pico-8 play session: hold ← + tap ❎

[t = 1 s] hold ← ~1s, tap ❎ ~2×
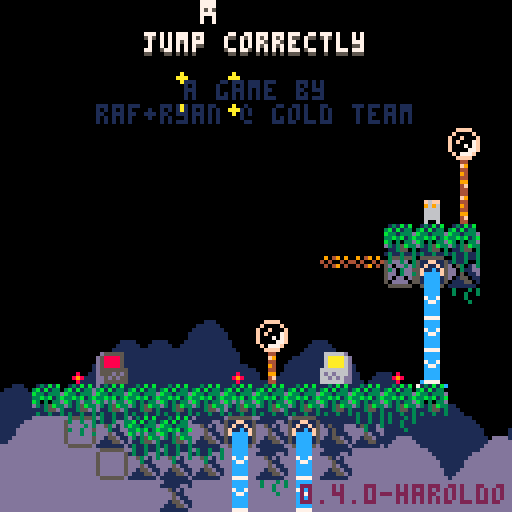
[t = 4 s] hold ← ~4s, tap ❎ ~7×
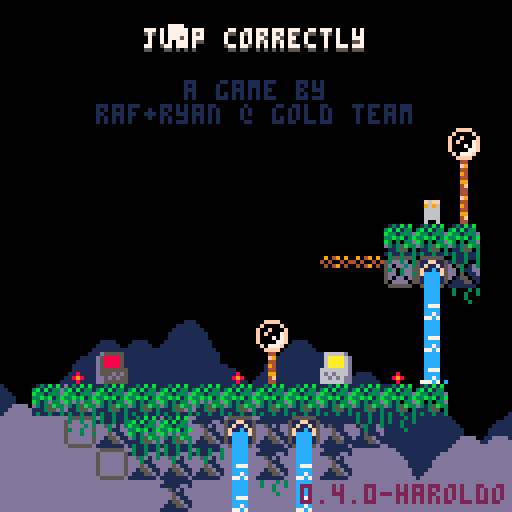
[t = 6 s] hold ← ~6s, tap ❎ ~10×
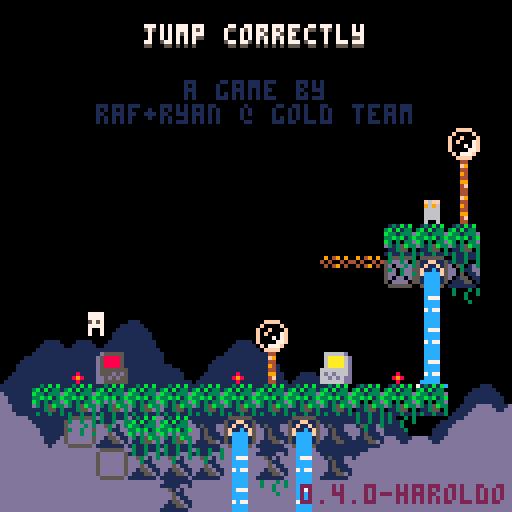
[t = 8 s] hold ← ~8s, tap ❎ ~14×
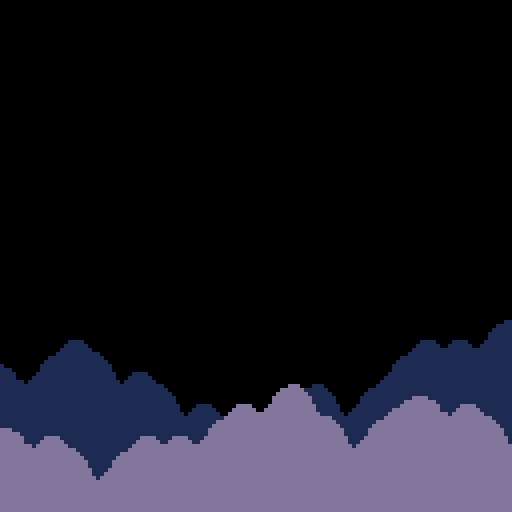

pico-8 cartridge
version 42
__lua__
-- jumper 2
-- 2025-01-17
ver="0.4.0-haroldo"

hide_t=false //remove later
p_win=0 //keep this
last_lvl=5

--constants and globals
p_spd=1
p_accel=0.3		 --fall accel (0.3)
p_f_max=4				 --fall spd max (4)
p_j_max=-2.5	 --jump spd max (-2.5)
p_j_fre=1   	 --num free jumps
p_j_t_max=5 	 --jump frames
p_w_spd=0.3 		--water fill speed

l_toucht=nil

chl=0 --checkpoint lvl
crl=0 --current lvl

-- enemy constants
ice_t_slow=70 --ice spawn time slow
ice_t_fast=30 --ice spawn time fast

cltb=0 --cloud time back
cltf=0 --cloud time front
key_cols={10,11,12,8} --keys

logo_t=0
//auto_save=1
tot_d=0
aut=0

function _init()
	printh("=====start=====")
	cartdata("gt_j2_040_haroldo")

	mplay=false
	pp=obj(-1,-1,3,5)
	chl=dget(0)
	//chl=5
	//auto_save=dget(1)
	tot_d=dget(2)
	p_win=dget(3)
	printh("load save 0 "..chl)
	//printh("load save 1 "..auto_save)
	printh("load save 2 "..tot_d)
	printh("load save 3 "..p_win)

	reset_checkpoint(0)

	--[[
	menuitem(
		1,
		"save game",
		save_game
	)

	menuitem(
		2,
		"auto save "..(auto_save==1 and "is on" or "is off"),
		toggle_auto_save
	)

	menuitem(
		3,
		"clear save data",
		clear_save
	)
	]]--
end

function reset_checkpoint(ll)
	printh("reseting from checkpoint")
	uits,l_uits=-0.1,-1 --ui time slow
	uitf,l_uitf=-0.1,-1 --ui time fast

	tpt=0								--lvl trans time
	pvy=0  			   --vel y
	pdrx=1 			   --dir x
	pdry=0 			   --dir y
	pmt=0  			   --move time
	pjmp=0 			   --current jump
	pjp=true     --jump pressed
	pjmpt=0      --jump time
	ptank=1 		   --num water tanks (this will probably never get higher)
	pwater=0 	   --amt water
	pst=false    --show empty tank icon
	pwt=0					   --water time
	ptw=false    --touching water
	pdig=false   --is digging
	pdt=0				 	  --digging time
	pseed=0				  --seeds
	psht=false   --shooting
	ptswch=false --touching switch player
	etswch=false --touching switch any ememy
	pto=false 	 	--near old man :(
	pio=false    --interact old man
	og_text=":)" --old guy text
	ptn=false				--touching ng cpu
	pin=false				--interact ng cpu
	ptd=0    				--touching door (0 no, 1 yes, 2 yes+interact)
	pbnk=false   --did bonk
	prst=0							--restart time

	ogidx=0
	ogt=0

	dth_t=-1					--death time
	dth_e=nil				--death object

	if ll then
		crl=ll
	else
		crl=chl
	end

	if(crl!=0)save_game()

	if crl==0 then
		mplay=false
		music(63)// test no music
	elseif not mplay then
		mplay=true
		music(0)// test start music
	end


	init_lvl()
end

function _draw()
	cls()
	camera(cmx,cmy)

	draw_clouds()

	if logo_t<50 then
		draw_logo()
		return
	end

	if tpt>0 and tpt<40 then
		local t,c="computer "..crl,5
		if crl==0 then
			t="correct!"
			c=cltb%8+8
		end

		print(
			t,
			cmx+cen_txt(t),
			cmy+62,
			c)

		if flr(uits%2)==0 then
			spr(22,cmx,cmy+120)
		end
		return
	end

	if dth_t!=-1 then
		if dth_e and dth_e.draw then
			dth_e.draw(dth_e)
		end
		for e in all(effs)do
			e.draw(e)
		end
		return
	end

	draw_bk()

	for e in all(enemies)do
		if(e.draw)e.draw(e)
	end

	map(0,0)

	if not tp_out then
		draw_player()
	end
	//printh(cmi.." "..cmj.." "..cmx.." "..cmy)

	draw_fg()

	for b in all(bullets)do
		b.draw(b)
	end


	for e in all(effs)do
		e.draw(e)
	end

	draw_hud()
	if aut>0 then
		for i=0,flr((30-aut)/10)do
			pset(cmx+2+i*2,cmy+126,7)
		end
	end

	if pio then
		draw_old_guy_prompt()
	end
end

function _update()
	l_uits,uits=uits,(uits+0.1)%30
	l_uitf,uitf=uitf,(uitf+0.2)%30
	cltb=(cltb+0.7)%136
	cltf=(cltf+1)%136

	if aut>0 then
		aut-=1
	end

	if scr_wrap and
				flr(uits%3)==0 and
				flr(l_uits%3)!=0 then
		for i=0,16 do
			add_wrap(cmx,cmy+i*8,1)
			add_wrap(cmx+127,cmy+i*8,-1)
		end
	end

	if logo_t<50 then
		logo_t+=1
		if(btnp(❎))logo_t+=25
		return
	end

	update_clds()

	for e in all(effs)do
		e.update(e)
	end

	if dth_t>=0 then
		dth_t-=1
		//if dth_e and dth_e.update then
			//dth_e.update(dth_e)
		//end
		if(dth_t==0)reset_checkpoint(crl)
		return
	end

	if pio then
		update_old_guy_prompt()
		return
	end

	for e in all(enemies)do
		e.tswch=false
		if(e.update)e.update(e)
	end

	update_lvl()
	update_bullets()

	if tp_out then
		update_tp_out()
	else
		update_player()
	end
end

function comb(a,b)
	for k,v in pairs(b)do
		a[k]=v
	end
end

function obj(x,y,w,h,ext)
	o={x=x,y=y,w=w,h=h}
	comb(o,ext)
	return o
end

function eff(x,y,d,u,ext)
	o={x=x,y=y,draw=d,update=u}
	comb(o,ext)
	return o
end

function rand(bot,top)
	return flr(rnd((top+1)-bot))+bot
end

function draw_bb(o)
	rect(
		o.x-o.w/2,
		o.y-o.h/2,
		o.x+o.w/2,
		o.y+o.h/2,
		8)
end

function col_bb(a,b)
	if b.w==0 or b.h==0 then
		return false
	end
	local ax=a.x-a.w/2
	local ay=a.y-a.h/2
	local bx=b.x-b.w/2
	local by=b.y-b.h/2

	return ax<=bx+b.w and
		ax+a.w>=bx and ay<=by+b.h and
		ay+a.h>=by
end

function test_w_wrap(a,b)
	local aa=a
	if scr_wrap then
		aa=obj(
			a.x%128+cmx,
			a.y,a.w,a.h)
	end
	if col_bb(aa,b) then
		return b
	end
	return nil
end

function on_layer(o,ox,oy,lrs,t_spk,hb_mod)
	if type(lrs)!="table" then
		lrs={lrs}
	end
	if(hb_mod==nil)hb_mod=0

	local a=obj(o.x+ox,o.y+oy,o.w+hb_mod,o.h+hb_mod)
	local mi=flr(a.x/8)
	local mj=flr(a.y/8)

	for j=min(cmj+15,mj+1),max(cmj,mj-1),-1 do
	for ii=mi-1,mi+1 do
		local i=ii%16+cmi
		for f in all(lrs) do
			local s=mget(i,j)
			if fget(s,f) then
				--[[
				local aa=a
				if scr_wrap then
					aa=obj(
						a.x%128+cmx,
						a.y,a.w,a.h)
				end
				local b=obj(
					i*8+4,j*8+4,8,8,{s=s}
				)
				if col_bb(aa,b) then
					return b
				end
				]]--
				local b=obj(
					i*8+4,j*8+4,8,8,{s=s}
				)
				if test_w_wrap(a,b) then
					return b
				end
			end
		end
	end end

	if t_spk then
		for s in all(spks) do
			if test_w_wrap(a,s) then
				return s
			end
		end
	end
	return nil
end

function on_scr(o)
	return o.y<cmy+137 and
								o.y>cmy-4 and
			 				o.x<cmx+137 and
			 				o.x>cmx-4
end

function round(n)
	if n-flr(n)>=0.5 then
		return flr(n)+1
	end
	return flr(n)
end

function lerp(a,b,t)
 return a+(b-a)*t
end

function clear_map_at(x,y)
	mset(flr(x/8),flr(y/8),0)
end

function draw_logo()
	local f=min(logo_t/25,1)
	for i=1,4 do
		spr(
			124+i-1,
			cmx+60+f*8*i-4*f,
			cmy+60)
		spr(
			124-i,
			cmx+60-f*8*i+4*f,
			cmy+60)
	end
end

--[[
function toggle_auto_save(i)
	if i==1 or i==2 then
		return
	end
	auto_save=(auto_save+1)%2
	printh("set auto save ")
	printh(auto_save)
	dset(1,auto_save)
	//add sfx here
	menuitem(
		2,
		"auto save "..(auto_save==1 and "is on" or "is off"),
		toggle_auto_save
	)
end
]]--

function save_game()
	printh("set save 0 "..chl)
	printh("set save 2 "..tot_d)
	printh("set save 3 "..p_win)
	dset(0,chl)
	dset(2,tot_d)
	dset(3,p_win)
	//add sfx here
	aut=30
end

function clear_save()
	printh("clear save 0 2 3")
	dset(0,0)
	dset(2,0)
	dset(3,0)
	tot_d=0
	chl=0
	p_win=0
end

music(0)

-->8
--player
function draw_player()
	local off=(ptswch and 2 or 0)

	--legs
	sspr(
		12,flr(pmt)%2*2+8,
		4,2,
		pp.x-2,pp.y+1-off,
		4,2,
		pmt<2
	)

	--ducking
	local dt=flr(pdt/3)%2
	if dt==0 and
				pdry==1 and
				pvy==0 and
				not pdig then
		dt=1
	end

	--head
	if(pjmp>=p_j_fre)pal(12,5)
	sspr(
		8,pdry*4+12,
		4,4,
		pp.x-2,pp.y-3+dt-off,
		4,4,
		pdrx==-1
	)
	pal()

	--off screen arrow
	if pp.x>cmx+128 then
		spr(13,cmx+120,pp.y-4)
	elseif pp.x<cmx-1 then
		spr(13,cmx+2,pp.y-4,1,1,true)
	end

	--water drops
	if ptw then
		draw_splash(pp.x-4,pp.y-5)
	end

	--water tank
	local ofx=3
	if(pdrx==-1)ofx=-8
	if pst then
		sspr(0,8,6,6,pp.x+ofx,pp.y-6)
	elseif pwater>0 then
		if ptw then
			--tank shadow
			sspr(
				0,8,6,6,
				pp.x+ofx+1,pp.y-5)
		end
		sspr(
			16+8*(pwater-1)+(flr(uits)%2)*4,8,
			5,5,pp.x+ofx,pp.y-6)
	end

	--seeds
	for i=1,pseed do
		local a=uitf/7.5+i/pseed
		local x=pp.x+cos(a)*6
		local y=pp.y+sin(a)*6
		rectfill(
			x,y,
			x+sgn(cos(a)),
			y+sgn(sin(a)),7)
	end

	if prst>15 then
		draw_int(
			4-flr(prst/15),
			pp.x+2,
			pp.y-2)
	end

	--[[
	draw_bb(
		{x=pp.x,y=pp.y+4,w=3,h=1}
	)
	]]--
end

function update_player()
	local move=false
	pdry=0
	if(btn(➡️))move,pdrx=true,1
	if(btn(⬅️))move,pdrx=true,-1
	if(btn(⬆️))pdry=-1
	if(btn(⬇️))pdry=1

	if move then
		pmt-=0.3
		if(pmt<0)pmt=4
		if not on_layer(pp,pdrx,0,0) then
			pp.x+=p_spd*pdrx
		end
	else
		pmt=0
		pp.x=flr(pp.x)
	end

	if scr_wrap then
		local wr=false
		if(pp.x<cmx-1)pp.x,wr=cmx+127,true
		if(pp.x>cmx+127)pp.x,wr=cmx,true
		if(wr)sfx(3,-1,12,14)
	end

	--touch enemy
	local ts=false --touch shroom
	for e in all(enemies)do
		if col_bb(pp,e) then
			if e.draw==draw_shroom then
				ts=true
				//printh(pp.x.." "..pp.y.." touch shroom")
			elseif e.can_hurt then
				//reset_checkpoint()
				kill_plr(e)
				return
			end
		end
	end

	--jump
	if btn(🅾️) then
		if not pjp then
			pjp=true
			--  bank,chnl,off, len
			--sfx(0,   0,   0,   0)
			if (pjmp<p_j_fre or
							flr(pwater/3)>0) then
				if pjmp>=p_j_fre and pwater>2 then
					pwater-=3
					if pwater==0 then
						pst=true
					end
				end
				pjmpt=p_j_t_max
				//pvy=p_j_max
				pjmp+=1
				add_jump(pp.x-1,pp.y)
				if not ptn then
					sfx(3,-1,0,8)
				end
			end
		end
		if pjmpt>0 then
			pvy=p_j_max
		end
		pjmpt=max(0,pjmpt-1)
	else
		pjmpt=0
		pjp=false
	end

	--fall
	pvy=min(p_f_max,pvy+p_accel)
	if pvy<0 then
		local b=on_layer(pp,0,pvy,0)
		if b then
			if not pbnk then
				sfx(3,-1,8,4)
			end
			pbnk=true
			pp.y=b.y+7
			pvy=0.5 --y vel of player after bonk
		end
	else
		local t=on_layer(
			pp,0,max(1,pvy),{0,1})
		if t!=nil and t.y-pp.y>4 then
			if pvy>p_accel then
				//printh(
				//	"landed "..(
				//		ts and "true" or "false")
				//	)
				add_landed(pp.x,pp.y+4)
				pbnk=false
				sfx(5,-1,0,10)
			end
			pp.y=(flr(pp.y/8)*8)+5
			pvy=0
			pst=false

			if not ts then
				pjmp=0
			end

			if t and t.s==76 then
				set_cld(t.x,t.y)
			end
		end
	end
	pp.y+=pvy

	local sq=on_layer(pp,0,0,0)
	if sq then
		//printh(sq.x.." "..sq.y)
		local o=obj(
			sq.x,sq.y,0,0,
			{
				draw=function()
					spr(sq.s,sq.x-4,sq.y-4)
				end
			})
		kill_plr(o)
	end

	--shoot
	if btn(❎) then
		if not pto and
					not psht and
					pseed>0 then
			psht=true
			pseed-=1
			sfx(6,-1,0,6)
			local dx=pdrx
			if(pdry!=0)dx=0
			//add_get(pp.x+2,pp.y,pseed)
			add_bullet(
				pp.x+dx*5,pp.y+pdry*5,1,
				dx*4,pdry*4,false,7,true)
		end
	else
		psht=false
	end

	if btn(❎) and
				btn(⬇️) and
				pvy==0 then
		prst+=1
		if prst==15*4 then
			kill_plr()
		end
	else
		prst=0
	end

	--touch water
	--note: timer doesnt
	--reset when player
	--leaves water
	ptw=false
	for w in all(waters) do
		if(col_bb(pp,w))ptw=true
	end
	if ptw then
		pwt+=p_w_spd
		if pwt>=1 then
			pwt=0
			if pwater/3<ptank then
				pwater+=1
				pst=false
				sfx(4,-1,(pwater-1)*6,6)
			end
		end
	end

	//printh(pov)

	if pp.y>cmy+136 then
		//reset_checkpoint()
		kill_plr()
		return
	end

	for b in all(bullets)do
		if col_bb(pp,b) then
			//reset_checkpoint()
			kill_plr(b)
			return
		end
	end

	--touch key
	for k in all(l_keys)do
		if not k.p and col_bb(pp,k) then
			k.p=true
			add(p_keys,k)
			sfx(10)
		end
	end

	--touch door
	//for d in all(doors)do
	if door then
		if col_bb(pp,door) then
			//ptd=true
			if btn(⬇️) or btn(⬆️) then
				local can=true

				//sfx(11)
				//sfx(17)
				//sfx(7,-1,4,4)
				for k in all(l_keys)do
					if k.p==false then
						can=false
					end
				end

				if can then
					for k in all(keys)do
						del(keys,k)
					end
					if crl==last_lvl then
						crl=0
						p_win=1
						save_game()
					elseif crl==chl then
						crl+=1
					else
						crl=chl
					end
					sfx(11)
					init_tp_out()

					return
				elseif ptd<2 then
					sfx(7,-1,4,4)
					ptd=2
				end
			else
				ptd=1
			end
		else
			ptd=0
		end
	end

	--touch flower
	local flwr=nil
	for f in all(flwrs)do
		if col_bb(pp,f) and pdry==1 then
			flwr=f
		end
	end

	if pvy!=0 or flwr==nil then
		pdig=false
		pdt=0
	else
		if pdig==false then
			pdt=10
		end
		pdig=true
		if pdt%5==0 then
			add_dig(pp.x,pp.y+4)
			sfx(8,-1,27,4)
		end
		if pdt<=0 then
			del(flwrs,flwr)
			pseed+=flwr.s
			add_get(pp.x,pp.y,"+"..flwr.s)
			sfx(14)
		end
		pdt-=1
	end

	-- touch teleporter
	local toucht=nil
	for tt in all(tps)do
	for i=0,1 do
		local t=tt[i+1]
		if t then
			if col_bb(pp,t) then
				//printh((i+1%2)+1)
				toucht=tt[(i+1)%2+1]
			end
		end
	end end
	if l_toucht==nil and
				toucht!=nil then
		pp.x=toucht.x
		pp.y=toucht.y+1
		pvy*=-1
		--[[
		because of long pressing jumps,
		if the player enters this while
		holding jump before the max hold
		time, their velocity wont flip
		]]--
		add_b_exp(pp.x,pp.y,5,5,toucht.c)
		sfx(7,-1,8,24)
	end
	l_toucht=toucht

	-- old man
	pto=false
	if old_guy and
				col_bb(pp,old_guy)then
		pto=true
		if btnp(❎) then
			sfx(7,-1,0,4)
			pio=true
			ogt=0
			l_ogt=-1
			if p_win==1 then
				og_text=og_texts[99]
			elseif og_texts[crl]!=nil then
				og_text=og_texts[crl]
			end
		end
	end

	-- touch ng cpu
	ptn=false
	if ng_cpu and
				col_bb(pp,ng_cpu)then
		ptn=true
		if btnp(❎) then
			if pin then
				clear_save()
				//kill_plr(ng_cpu)
				crl=1
				init_tp_out()
				sfx(17)
			else
				sfx(7,-1,0,4)
			end
			pin=true
		elseif btnp(🅾️) then
			sfx(7,-1,4,4)
			pin=false
		end
	else
		pin=false
	end
end

function kill_plr(o)
	tot_d+=1
	dth_e=o
	dth_t=30
	add_b_exp(
		mid(cmx,pp.x,cmx+127),
		mid(cmy,pp.y,cmy+127),
		10,10)
		sfx(8,-1,0,27)
end

-->8
--hud/general

function draw_hud()
	print(ver,75,121,2)
	if(hide_t)return
	--[[
	// uncomment for testing
	print("lvl:"..crl+1,cmx+31,cmy+1,1)
	print("lvl:"..crl+1,cmx+30,cmy,7)
	print("dth:"..tot_d,cmx+61,cmy+1,1)
	print("dth:"..tot_d,cmx+60,cmy,7)
	]]--

	if crl==0 then
		local t="jump correctly"
		//t="you jumped correctly"
		local off=mid(
			-2.9,
			cos((cltf%136)/136)*3,
			2.9
		)
		print(
			t,cen_txt(t),10+off,5)
		print(
			t,cen_txt(t),9+off,7)
		print("a game by",46,20,1)
		print("raf+ryan @ gold team",
			24,26,1)

		if p_win==1 then
		 t1="times jumped"
		 t2="incorrectly: "..tot_d
		 //t2="incorrectly: "..19999
		 print(
			 t1,
			 cen_txt(t1),40,13)
		 print(
			 t2,
			 cen_txt(t2),46,13)

			print("rank:",49,58,7)
			//tot_d=50
			local r,c=rank()
			if c==nil then
				pal(7,(uitf%8)+8)
			elseif flr(uitf)%2==0 then
				pal(7,c)
			end
			print(r,72,58,7)
			pal()
		end
	end
end

function cen_txt(t)
	return 64-(#t*4)/2
end

function draw_splash(x,y)
	sspr(
		16,13+flr(uitf)%3*3,
		8,3,
		x,y)
end

clds_b={
"00000002234002000",
"00000031111631420",
"20034311111111114",
"14311111111111111"
}
clds_f={
"00000023400562000",
"20022311143111456",
"14311111111111111"
}
function draw_clouds()
	rectfill(cmx,cmy+112,cmx+128,cmy+128,1)
	draw_cloud_layer(clds_b,72,cltb)
	rectfill(cmx,cmy+120,cmx+128,cmy+128,13)
	pal(1,13)
	draw_cloud_layer(clds_f,88,cltf)
	pal()
end

function draw_cloud_layer(arr,y,t)
	for j=1,#arr do
		for i=0,16 do
			local x=i*8-t
			if(x<-8)x+=136
			spr(arr[j][i+1],cmx+x,cmy+y+j*8)
		end
	end
end

function draw_old_guy()
	local s=0
	if cltf>68 or
				cltf<30 and cltf%12>6 then
		s=4
	end
	sspr(
		64+s,0,
		4,8,
		old_guy.x-2,old_guy.y-4,
		4,8,
		pp.x<old_guy.x)
	if cltf>68 then
		local off=old_guy.y
		if(cltf%12>6)off-=1
		line(
			old_guy.x-4,off-1,
			old_guy.x-4,off,6)
		line(
			old_guy.x+3,off-1,
			old_guy.x+3,off,6)
	end
	//draw_bb(old_guy)
end

function draw_old_guy_prompt()
	local w=92
	local h=66
	local top=cmy+(127-h)/2
	local lft=cmx+(127-w)/2

	rectfill(
		lft,top,
		lft+w,top+h,0)
	rect(
		lft,top,
		lft+w,top+h,7)

	print(sub(og_text,0,ogt),
		lft+3,top+3,7)
end

l_ogt=-1
function update_old_guy_prompt()
	if ogt<#og_text then
		ogt+=0.5
		if l_ogt!=flr(ogt) and flr(ogt)%2==0 then
			local off=rand(0,1)
			sfx(18,-1,off*3,3)
			//sfx(18,-1,0,2)
		end
		l_ogt=flr(ogt)
	end

	if btnp(🅾️) then
		pio=false
		sfx(7,-1,4,4)
	elseif btnp(❎) then
		if ogt<#og_text then
			ogt=#og_text
		else
			pio=false
			sfx(7,-1,4,4)
		end
	end
end

function draw_ng_cpu()
	if ptd>0 then
		print(
			"continue",
			door.x-15,
			door.y-20,
			7)
		draw_int("⬆️",door.x+1,door.y-2)
	end

	spr(7,ng_cpu.x-4,ng_cpu.y-4)
	if(not ptn)return

	if pin then
		print(
			"are you sure?",
			ng_cpu.x-23,
			ng_cpu.y-20,
			7)
		print(
			"no:    yes:",
			ng_cpu.x-23,
			ng_cpu.y-12,
			7)
		draw_int("🅾️",ng_cpu.x-7,ng_cpu.y-2)
		draw_int("❎",ng_cpu.x+25,ng_cpu.y-2)
	else
		print(
			"new game",
			ng_cpu.x-15,
			ng_cpu.y-20,
			7)
		draw_int("❎",ng_cpu.x,ng_cpu.y-2)
	end
end

-- draw interact
function draw_int(s,x,y,c1,c2)
	print(
		s,x-4,y-10,
		c1==nil and 5 or c1)
	print(
		s,
		x-4,
		y-(
			flr(uits)%2==0 and 11 or 10
		),
		c2==nil and 6 or c2
	)
end


og_texts={}
og_texts[99]="i beat this in less\nthan an hour with only\none life."
og_texts[0]="awful news. one of the\nmanagers spilled a hot\nbowl of spicy ramen\nand short-circuited\nthe central processor.\nthen i fell down a\nfew steps and dropped\nall the backup files.\nyou know the drill -\nretrieve the floppies!"
og_texts[4]="back at spacefleet\nacademy, they taught\nme how to deal with\nthis very situation.\none must land on their\nfeet before pressing\nbuttons simultaneously."



function rank()
	if(tot_d==0)return "s+",nil
	if(tot_d<=10)return "s",8
	if(tot_d<=40)return "a",9
	if(tot_d<=80)return "b",11
	if(tot_d<=120)return "c",13
	return "d",2
end
-->8
--map functions

function init_lvl()
	reload(0x1000, 0x1000, 0x2000)
	waters={}
	ftns={}
	l_keys={}
	p_keys={}
	door=nil
	flwrs={}
	swchs={}
	swch_cs={}
	sw_blks={}
	clds={}
	spks={}
	tps={
		{nil,nil},
		{nil,nil}
	}
	old_guy=nil
	ng_cpu=nil

	sw_state=false
	sw_state_c=false
	sw_state_l=false
	scr_wrap=false
	flip_d=false

	bullets={}
	effs={}
	enemies={}
	--current map tile i,j
	cmi=crl%8*16
	cmj=flr(crl/8)*16
	--current map x,y
	cmx,cmy=cmi*8,cmj*8

	--debug for when no checkpoint
	pp.x,pp.y=cmx+64,cmy+64

	printh("init lvl: "..crl..", "..cmi.." "..cmj)

	local inf_ftns={}

	for j=0,15 do
	for i=0,15 do
		local s=mget(cmi+i,cmj+j)
		local fl=fget(s)
		local sn=mget(cmi+i,cmj+max(j-1,0))
		local ss=mget(cmi+i,cmj+min(j+1,15))
		local sw=mget(cmi+max(i-1,0),cmj+j)
		local se=mget(cmi+min(i+1,15),cmj+j)

		local x,y=cmx+i*8,cmy+j*8

		if s>=93 and s<=94 then
			--fountains
			local on_t,off_t=7,0
			if(s==94)on_t,off_t=30,30
			if(s==93)add(inf_ftns,{x=x,y=y})
			add(ftns,{
				x=x,y=y,
				t=-1,on_t=on_t,off_t=off_t
			})
			mset(cmi+i,cmj+j,79)
		elseif s==109 or s==110 then
			add(sw_blks,{
				cmi+i,cmj+j,s==110
			})
		elseif fl==0 then
			-- items created in this
			-- block will clear the
			-- original map tile
			mset(cmi+i,cmj+j,0)

			if s==107 then
				--spikes
				local off,f=5,false
				if sn!=77 and
							sn!=109 and
							sn!=110 and
							fget(sn,0) then
					off,f=2,true
				end
				local sp=add_enemy(
					x+4,y+off,8,4,
					draw_spike,
					nil,
					false,
					true,
					{f=f}
				)
				add(spks,sp)
			elseif s==36 or // up
										s==45 or // down
										s==46 or // right
										s==54 or // left
										s==53 then
				--circle spikes
				local u=update_c_spike
				if(s==53)u=nil
				local d={-1,0}
				if(s==36)d={0,-1}
				if(s==45)d={0,1}
				if(s==46)d={1,0}
				if(s==54)d={-1,0}
				add_enemy(
					x+4,y+4,7,7,
					draw_c_spike,
					u,
					false,
					true,
					{d=d}
				)
			elseif s==22 then
				--keys/floppy
				add(l_keys,obj(
					x+4,y+4,4,4,
					{p=false}
				))
			elseif s==23 and p_win==0 then
				--door
				door=obj(x+4,y+4,8,8)
			elseif s==24 or s==25 then
				--flower 5 seed
				add(flwrs,obj(x+4,y+4,6,8,{s=s==24 and 5 or 1}))
			elseif s==48 or s==49 then
				-- checkpoints
				printh("cp "..x.." "..y)
				pp.x,pp.y=x+4,y+5
				add_b_exp(pp.x,pp.y,10,10)
			elseif s==50 or s==51 then
				-- slimes
				add_enemy(
					x+4,y+4,4,6,
					draw_slime,
					update_slime,
					true,
					true,
					{fast=s==51}
				)
			elseif s==52 then
				-- cacti
				add_enemy(
					x+4,y+4,7,8,
					draw_cactus,
					update_cactus,
					true,
					true,
					{t=60}
				)
			elseif s==55 or s==56 then
				-- moles
				add_enemy(
					x+4,y+4,5,6,
					draw_mole,
					update_mole,
					true,
					true,
					{j=s==56,tm=15,htm=0}
				)
			elseif s==35 then
				-- switches
				add(swchs,obj(
					x+4,y+6,7.5,3))
			elseif s==37 then
				-- switch coins
				add(swch_cs,obj(
					x+4,y+4,7,6))
			elseif s==102 or s==103 then
				-- icicles
				add_enemy(
					x+4,y-4,0,0,
					nil,
					update_ice_spwn,
					false,
					false,
					{tm=s==102 and ice_t_slow or ice_t_fast}
				)
			elseif (s>=40 and s<=44) or
										(s>=57 and s<=60) then
				-- flame spaner
				local drs={
					nil,
					{1,0},{-1,0},{0,-1},{0,1}
				}
				local spd=0.8 -- slow speed
				if s==40 then
					spd=1.8 -- tracker speed
				elseif s>45 then
					spd=1.6 -- fast speed
				end
				local e=add_enemy(
					x,y,0,0,
					draw_flame_spawn,
					update_flame_spawn,
					false,
					false,
					{
						tm=0,
						dr=s<45 and drs[s-39] or drs[s-55],
						flt=not fget(ss,0),
						spd=spd
					}
				)
				//printh(s-39)
				//printh(drs[s-39])
			elseif s==11 then
				scr_wrap=true
			elseif s==61 then
				-- mushroom
				add_enemy(
					x+4,y+4,7,6,
					draw_shroom,
					update_shroom,
					true,
					false,
					{tp=false}
				)
			elseif s==31 then
				--eye
				add_enemy(
					x+4,y+4,7,6,
					draw_eye,
					update_eye,
					false,
					false,
					{t=0}
				)
			elseif s==120 then
				flip_d=true
			elseif s>=116 and s<=119 then
				--teleporters
				local i1=ceil(abs(115-s)/2)
				local i2=(s%2)+1
				local cs={{3,11},{2,8}}
				tps[i1][i2]=obj(
					x+4,y+4,6,6,
					{c=cs[i1]}
				)
			elseif s==8 then
				old_guy=obj(
					x+4,y+4,8,8,
					{draw=draw_old_guy}
				)
			elseif s==7 then
				ng_cpu=obj(
					x+4,y+4,8,8)
			end
		end
	end end

	for f in all(inf_ftns)do
		local j=flr(f.y/8)
		local i=flr(f.x/8)

		repeat
			add(
				waters,
				obj(
					f.x+4,
					cmy+3+(j-cmj)*8,
					8,8,
					{st=f.y+5}
				)
			)
			j+=1
		until j>cmj+15 or fget(mget(i,j),0)
	end

	--[[
	// title test, use moles
	// to
	if crl==0 then
		local ss="jump correctly"
		printh("lvl 1")
		for i=0,#ss-1 do
			local s=ss[i+1]
			local x,y=24+i*4,20-i*2
			add_enemy(
				x+4,y+4,3,5,
				draw_title_text,
				update_mole,
				true,
				true,
				{j=true,tm=15,htm=0,s=s}
			)
		end
	end
	]]--
end

function draw_bk()
	for w in all(waters)do
		local off=0
		if w.ct and w.ct.y>w.st then
			//printh(w.ct.y-w.y)
			off=7-(w.ct.y-w.y)
		end
		sspr(
			14*8+flr(uits)%4*4,0,
			4,8-off,
			w.x-2,w.y-4)
		//end
		//draw_bb(w)
		if w.ct and off!=0 then

			draw_splash(w.ct.x-4,w.ct.y-5)
		end

		for e in all(enemies)do
			if col_bb(w,e) then
				sspr(
					16,13+flr(uitf)%3*3,
					8,3,
					e.x-4,e.y-5)
			end
		end
	end

	//for d in all(doors)do
	if door then
		if #p_keys==#l_keys and
					uits-flr(uits)>0.5 then
			pal(5,key_cols[flr(uits)%#l_keys+1])
		end
		spr(
			23,
			door.x-4,
			door.y-4,
			1,1,
			flip_d
		)
		pal()
		//draw_bb(door)
	end

	if old_guy then
		draw_old_guy()
	end

	if ng_cpu then
		draw_ng_cpu()
	end
end

function draw_fg()
	local ft=cltf%68
	if ft>0 and ft<7 or
				ft>14 and ft<21 then
		pal(3,7)
		pal(10,7)
		pal(14,7)
	end
	for f in all(flwrs)do
		local fx=mid(0,flr(uits)%4-1,1)
		local oy=flr(uits)%4%2
		if f.s==5 then
			sspr(
				64,13,6,3,
				f.x-3+fx,f.y+1,
				6,3,fx>0)
			sspr(
				8*8,8,6,5,f.x-3,f.y-4+oy)
		elseif f.s==1 then
			sspr(
				72,14,6,2,
				f.x-3+fx,f.y+1,
				6,3,fx>0)
			sspr(
				72,9,6,5,f.x-3,f.y-4+oy)

		end
		if not pdig and 
					col_bb(pp,f) then
			draw_int("⬇️",f.x+1,f.y-0)
		end
		//draw_bb(f)
	end
	pal()

	for i=1,#l_keys do
		local k=l_keys[i]
		pal(7,key_cols[i])
		spr(
			22,
			k.x-4,
			k.y-4+mid(
				-1.9,
				cos((uits+i)/5)*2,
				1.9
			)
		)
		pal()
		//draw_bb(k)
	end

	for s in all(swchs)do

		sspr(24,
			sw_state and 21 or 17,
			8,3,s.x-4,s.y-1)
		//draw_bb(s)
	end

	for s in all(swch_cs)do
		if ptswch or etswch then
			palt(5,true)
			pal(7,13)
			pal(8,13)
			pal(11,13)
		end
		spr(sw_state and 37 or 38,
			s.x-4,s.y-4+cos(uits/6)*2)
		//draw_bb(s)
		pal()
	end

	for ti=1,#tps do
	for t in all(tps[ti]) do
	if t then
		//draw_bb(t)
		local d=ti<2 and 1 or -1
		for i=0,2 do
			local f=max(1,i*2)
			local a=0
			while a<1 do
				local aa=a+(cltf/(136/f))

				pset(
					t.x+cos(aa)*(2+i),
					t.y+sin(aa)*(2+i)*d,
					i%2==0 and t.c[2] or t.c[1]
				)
				a+=1/5
			end
		end
	end end end

	if pto then
		draw_int("❎",old_guy.x,old_guy.y)
	elseif old_guy!=nil and
								p_win==1 and
								flr(uits)%2==0 then
		draw_int("!",old_guy.x+2,old_guy.y,2,8)
	end
end

function update_lvl()
	for w in all(waters)do
		w.y+=1
		local t=on_layer(w,0,0,0,false,-2)
		w.ct=t
		if w.y>cmy+136 or
					(t!=nil and t.y>w.st and t.y-w.y<1)  then
			del(waters,w)
		end
	end

	for f in all(ftns)do
		f.t+=1
		if f.t<f.on_t then
			if f.t%8==0 then
				add(waters,obj(
					f.x+4,f.y+4,8,8,{st=f.y+5}
				))
			end
		elseif f.t==f.on_t+f.off_t then
			f.t=-1
		end
	end

	for i=1,#p_keys do
		local k=p_keys[i]
		//if k.p then
			local tx=pp.x+4*i*1.2*pdrx*-1
			local ty=pp.y-3
			k.x=lerp(k.x,tx,0.2)
			k.y=lerp(k.y,ty,0.2)
		//end
	end

	sw_state=sw_state_c
	ptswch=false
	etswch=false
	for s in all(swchs)do
		if col_bb(s,pp) then
			ptswch=true
			sw_state=true
		end

		for e in all(enemies)do
			if col_bb(s,e) then
				e.tswch=true
				etswch=true
				sw_state=true
			end
		end
	end

	if not ptswch and not etswch then
	for s in all(swch_cs)do
		if col_bb(s,pp) then
			del(swch_cs,s)
			sw_state_c=not sw_state_c
			sfx(13,-1,0,16)
		end
	end end

	for s in all(sw_blks)do
		if s[3]==sw_state then
			mset(s[1],s[2],sw_state and 110 or 109)
		else
			mset(s[1],s[2],111)
		end
	end

	if sw_state!=sw_state_l then
		sfx(12,-1,0,2)
	end
	sw_state_l=sw_state
end
-->8
--effects and bullets

function add_bullet(
	x,y,w,
	vx,vy,
	fall,
	c,
	p,
	draw)
	add(bullets,obj(
		x,y,
		w,w,{
			vx=vx,
			vy=vy,
			fall=fall,
			c=c,
			p=p,
			draw=draw and draw or draw_bullet
		}))
end

function draw_bullet(b)
		rectfill(
			b.x-b.w/2,b.y-b.h/2,
			b.x+b.w/2,b.y+b.h/2,
			b.c and b.c or 7)
		//draw_bb(b)
end

function draw_c_bullet(b)
	spr(
		26,b.x-1,b.y-1,
		1,1,
		false,
		b.vy>1
	)
	//draw_bb(b)
end

function update_bullets()
	for b in all(bullets)do
		if b.fall then
			b.vy=min(p_f_max,b.vy+p_accel)
			if b.vx>0 then
				b.vx=max(0,b.vx-0.2)
			elseif b.vx<0 then
				b.vx=min(0,b.vx+0.2)
			end
		end

		b.x+=b.vx
		b.y+=b.vy

		if b.x<cmx or b.x>cmx+128 or
					b.y<cmy or b.y>cmy+128 then
			//add_b_exp(b.x,b.y,2,4)
			del(bullets,b)
		end

		local t=on_layer(b,0,0,0)
		if t!=nil and
					(b.draw!=draw_c_bullet or
						t.y>b.y
					)then
			if b.p and t.s==77 then
				clear_map_at(t.x,t.y)
				add_gb(t.x,t.y)
				sfx(15,-1,0,27)
			end
			add_b_exp(b.x,b.y,2,4)
			del(bullets,b)
		end

		if b.p then
			for e in all(enemies)do
				local tbw=b.w
				b.w+=2
				b.h+=2
				if e.can_hit and
							col_bb(b,e) then
					add_b_exp(b.x,b.y,2,4)
					del(bullets,b)
					del(enemies,e)
				end
				b.w,b.h=tbw,tbw
			end
		end
	end
end

function add_b_exp(x,y,m,n,c)
	for i=0,rand(m,n) do
		add(effs,eff(
			rand(x-4,x+4),rand(y-4,y+4),
			draw_jump,update_b_exp,
			{
				t=rand(10,15),
				vx=rand(-0.5,0.5),
				vy=rand(-0.5,0.5),
				c=c
			}
		))
	end
end

function update_b_exp(e)
	e.t-=1
	e.x+=e.vx
	e.y+=e.vy
	e.vx*=0.9
	e.vy*=0.9
	if(e.t==0)del(effs,e)
end

--sprinkle effect update
function update_spkl(s)
	s.dy=min(s.dy+p_accel,p_f_max)
	s.y+=s.dy

	if s.dx!=0 then
		s.dx-=sgn(s.dx)*0.1
	end
	s.x+=s.dx

	s.t-=1
	if s.y>cmy+128 or s.t==0 then
		del(effs,s)
	end
end

function add_dig(x,y)
	for dx in all({1.2,-1.2})do
		add(effs,eff(
			x,y,draw_dig,update_spkl,
			{dx=dx,dy=-1,t=15}
		))
	end
end

function draw_dig(d)
	rectfill(d.x,d.y,d.x,d.y,15)
end

function add_gb(x,y)
	local dirs={
		{1.2,-1},
		{-1.2,-1},
		{1.2,-1.5},
		{-1.2,-1.5},
	}

	for dir in all(dirs)do
		add(effs,eff(
			x,y,draw_gb,update_spkl,
			{dx=dir[1],dy=dir[2],t=15,so=rand(0,3)}
		))
	end
end

function draw_gb(g)
	local sx=g.so%2*4
	local sy=flr(g.so/2)*4
	sspr(sx,16+sy,4,4,g.x,g.y)
end

function add_get(x,y,v)
	add(effs,eff(
		x-4,y-8,draw_get,update_get,
		{t=25,v=v}))
end

function draw_get(g)
	print(
		g.v,g.x,g.y,
		flr(g.t)%8+8
	)
end

function update_get(g)
	g.y-=0.6
	g.t-=1
	if g.t==0 then
		del(effs,g)
	end
end

function add_jump(x,y,c)
	local dirs={
		{1.2,-0.5},
		{-1.2,-0.5},
		{1.2,-1.5},
		{-1.2,-1.5},
	}

	for dir in all(dirs)do
		add(effs,eff(
			x,y,draw_jump,update_spkl,
			{dx=dir[1],dy=dir[2],t=10,c=c}
		))
	end
end

function draw_jump(j)
	if j.c then
		pal(7,j.c[flr(j.t)%#j.c+1])
	else
		pal(7,flr(j.t)%8+8)
	end
	sspr(13,13,3,3,j.x,j.y)
	pal()
end

function add_landed(x,y)
	//printh("added landed")
	for d in all({-1,1})do
		add(effs,eff(
			x+2*d,y,draw_landed,update_landed,
			{dx=d}
		))
	end
end

function draw_landed(l)
	rectfill(
		l.x,l.y,
		l.x+1*sgn(l.dx),l.y+1,
		flr(cltf)%8+8)
end

function update_landed(l)
	l.x+=l.dx
	l.dx*=0.90
	if abs(l.dx)<0.5 then
		del(effs,l)
	end
end

function init_tp_out()
	tp_out=true
	tpt=60
	add_b_exp(pp.x,pp.y,10,10)
end

function update_tp_out()
	tpt-=1
	if tpt==0 then
		tp_out=false
		chl=crl
		reset_checkpoint()
		//init_lvl()
	end
end

function set_cld(x,y)
	local can=true
	for c in all(clds) do
		if c[1]==x and c[2]==y then
			can=false
		end
	end
	if(can)add(clds,{x,y,7})
end

function update_clds()
	for c in all(clds)do
		c[3]-=1
		if c[3]==0 then
			add_b_exp(c[1],c[2],3,6,{13,14,15})
			clear_map_at(c[1],c[2])
			del(clds,c)
			sfx(6,-1,6,15)
		end
	end
end

function add_wrap(x,y,d)
	add(effs,eff(
		x,y+rand(-2,2),
		draw_wrap,update_wrap,
		{
			dx=d*rnd()*0.2,
			dy=rnd()*0.09,

			t=rand(20,40),
			c=rnd({1,2,13,14})
		}
	))
end

w_cols={14,13,2,1}
function draw_wrap(w)
	//circ(
	//	w.x,
	//	w.y+sin(w.t),1*(w.t/40),2)
	pset(
		w.x,
		w.y+sin(w.t),
		w_cols[flr((w.t/40)*4)+1])
end

function update_wrap(w)
	w.t-=1
	w.x+=w.dx
	w.y-=w.dy
	if w.t==0 then
		del(effs,w)
	end
end



-->8
-- enemies

function add_enemy(x,y,w,h,d,u,hit,hurt,ext)
	e=obj(
		x,y,w,h,
		{
			draw=d,update=u,
			drx=1,vy=0,t=0,
			can_hit=hit,
			can_hurt=hurt,
			tswch=false}
	)
	comb(e,ext)
	add(enemies,e)
	return e
end

function update_e_general(e,lrs)
	if(lrs==nil)lrs={0,1}
	e.vy=min(p_f_max,e.vy+p_accel)
	local t=on_layer(
		e,0,max(1,e.vy),lrs,true)
	if t!=nil then
		if e.vy<0 and fget(t.s,0) then
			e.vy=0
		elseif t.y-e.y>4 then
			if e.vy>p_accel then
				//printh("enemy landed")
				//printh(t.y.." "..t.h)
			end
			e.y=flr(t.y-t.h/2)-flr(e.h/2)-1
			e.vy=0
		end
	end
	e.y+=e.vy
end

-- slimes
function draw_slime(s)
	if s.fast then
		pal(2,3)
		pal(14,11)
	end
	spr(
		50+(s.fast and uitf or uits)%2,
		s.x-4,
		s.y-3-(s.tswch and 2 or 0),
		1,1,s.drx==-1)
	//draw_bb(s)
	pal()
end

function update_slime(s)
	update_e_general(s)
	if(s.vy!=0)return

	if on_layer(s,s.drx,0,0,true) or
				(not s.fast and
					not on_layer(s,s.drx*4,1,{0,1},true))then
		s.drx*=-1
	end

	-- speed 0.67 and 0.4
	-- dont cause sync issues
	s.x+=s.drx*(s.fast and 0.67 or 0.4)

	if s.y>cmy+136 then
		del(enemies,s)
	end
end

--moles
function draw_mole(m)
	local s=(uits)%2
	if(m.vy<0)s=0
	if(m.vy>0)s=1
	spr(
		55+s,
		m.x-4,
		m.y-4-(m.tswch and 2 or 0),
		1,1,pp.x>m.x)
	//draw_bb(m)
end

function update_mole(m)
	update_e_general(m)
	if m.vy==0 and m.htm==0 then
		if m.tm==0 then
			m.tm=15
			m.htm=10
			if m.j then
				m.vy=-3
				m.y-=1
				sfx(5,-1,10,8)
			end
		else
			m.tm-=1
		end
	elseif m.vy>=-p_accel and
								m.vy<=p_accel then
		if m.htm>0 then
			m.vy=-p_accel
			m.htm-=1
		end
	end

	if m.y>cmy+136 then
		del(enemies,m)
	end
end

-- spikes
function draw_spike(s)

	spr(
		107+flr(uits)%2,
		s.x-4,s.y-4,
		1,1,false,s.f
	)
	//draw_bb(s)
end

-- moving circle spike update
function update_c_spike(s)
	s.x+=s.d[1]
	s.y+=s.d[2]
	if s.x<=cmx or s.x>=cmx+128 or
				s.y<=cmy or s.y>=cmy+128 or
				on_layer(s,0,0,0,true) then
		s.d[1]*=-1
		s.d[2]*=-1
	end
end

-- circle spikes
function draw_c_spike(s)
	palt(0b1010000010000000)
	spr(
		53+flr(uitf)%2,
		s.x-4,s.y-4,
		1,1,pp.x<s.x
	)
	pal()
	--draw_bb(s)
end

-- cacti
function draw_cactus(c)
	spr(
		52,
		c.x-4,
		c.y-4+(uitf%2)-(c.tswch and 2 or 0),
		1,1,
		uitf%4/2>1)
	--draw_bb(c)
end

function update_cactus(c)
	update_e_general(c)
	c.t+=1
	if c.t>=60 then
		c.t=0
		add_bullet(
			c.x-2,
			c.y-1,
			3,
			-1.7, --h vel
			-2,   --v vel
			true,
			11,
			false,
			draw_c_bullet
		)

		add_bullet(
			c.x+2,
			c.y-1,
			3,
			1.7, --h vel
			-2,  --v vel
			true,
			11,
			false,
			draw_c_bullet
		)
		sfx(9,-1,0,16)
	end
end


function update_ice_spwn(s)
	if s.t==0 then
		s.t=s.tm
		add_enemy(
			s.x,s.y+3,7,7,
			draw_ice,
			update_ice,
			false,
			true
		)
	else
		s.t-=1
	end
end

function draw_ice(i)
	sspr(48,48,8,7,i.x-4,i.y-4)
	//draw_bb(i)
end

function update_ice(i)
	i.t+=1
	if i.t<20 then
		i.y+=0.15
	elseif i.t>30 then
		update_e_general(i,{0})
		if i.vy==0 or not on_scr(i) then
			add_gb(i.x,i.y)
			del(enemies,i)
			sfx(15,-1,10,6)
			//sfx(15,-1,16,4)
			if i==dth_e then
				dth_e=nil
			end
		end
	end
end

function draw_flame_spawn(f)
	local off=0
	//if f.flt then
		off=(f.tm/15)%1
	//end
	palt(0b0000000111000000)
	spr(
		40+max(flr(f.tm),0),
		f.x,
		f.y+sin(off)*2)
	pal()
end

function update_flame_spawn(f)
	f.tm+=0.3
	if f.tm>=5 then
		f.tm=-10
		local dr=f.dr
		if dr==nil then
			local a=atan2(
				pp.x-f.x,
				pp.y-f.y)
			dr={
				cos(a),
				sin(a),
				true}
		end
		add_enemy(
			f.x+4,f.y+3,6,6,
			draw_flame,
			update_flame,
			true,
			true,
			{
				dr=dr,
				spd=f.spd
			}
		)
	end
end

function draw_flame(f)
	if not f.dr[3] then
		pal(1,13)
		pal(12,6)
	end
	spr(
		uitf%3+57,
		f.x-4,
		f.y-4)
	//draw_bb(f)
	pal()
end

function update_flame(f)
	f.x+=f.dr[1]*f.spd
	f.y+=f.dr[2]*f.spd
	if not on_scr(f) then
		del(enemies,f)
	end
end

function draw_shroom(s)
	spr(
		s.t>0 and 63 or 61+(uits)%2,
		s.x-4,
		s.y-4-(s.tswch and 2 or 0),
		1,1,pp.x>s.x)
	//draw_bb(s)
end

function update_shroom(s)
	update_e_general(s)
	if col_bb(s,pp) then
		s.t=10
		local v,sv=1.6,1
		if(btn(⬇️))v,sv=1.1,0
		if(btn(⬆️))v,sv=2.1,2
		sfx(16,-1,sv*6,6)
		//sfx(16,-1,0,6+sv*6)
		pvy=p_j_max*v
		add_jump(pp.x-1,pp.y,{13,14})
	end
	if s.t>1 then
		s.t-=1
	elseif s.t==1 and
								flr(uits%2)==1 and
								flr(l_uits%2)!=1 then
		s.t=0
	end
end

eye_blk_t=6
eye_blk_s=0.24
function draw_eye(e)
	local s=0
	if e.t>=-eye_blk_t then
		local pc=5

		if e.t<0 and flr(e.t)%2==0 then
			pc=7
		end

		pal(7,pc)
		pal(9,pc)
		pal(10,0)
		pal(15,pc)

		s=28+mid(
			0,
			abs(10-flr(e.t)),
			3)
	else
		s=31-mid(
			0,
			abs(eye_blk_t+4+flr(e.t)),
			3)
	end
	spr(s,e.x-4,e.y-4,1,1,e.x<pp.x)
	pal()
end

function update_eye(e)
	if e.t>=0 then
		e.t+=eye_blk_s
		if(e.t>14)e.t=0
		e.can_hurt=false
		if col_bb(e,pp) then
			e.t=-1
		end
	else
		e.t-=eye_blk_s
		if e.t<=-eye_blk_t then
			e.can_hurt=true
		end
		if(e.t<-eye_blk_t-7)e.t=11
	end
end

--this is a crazy hack
function draw_title_text(t)
	print(t.s,t.x-2,t.y-3)
	//draw_bb(t)
end
__gfx__
000000001111111100000000000000011100000000000000000000000d555550000000000000000000000000009009000000000000008000cc7cccccc777cccc
00000000111111110000000000000111111000000000000000000000d58888500000ff0f000000000000000009009000000000000000880077c7cc7ccccc7777
00000000111111110000000000001111111100000000000000000000d5888850ff6f66660050500000000000999900000000000088888880cccc7777cccccccc
00000000111111110000000000011111111110000000001111000000d5888850696969690005000000000000090009000000000088888888cccccccc7c77cccc
00000000111111110000000000011111111110000000111111110000d5555555666666660050500000000000009000900000000088888880cccccccccccc7cc7
00000000111111110011110000111111111111000001111111111000d555d5d5666666660000000000000000000099990000000000008800ccccccccccccc77c
00000000111111110111111001111111111111000111111111111000dd5d5d55666666660000000000000000000900900000000000008000c777cccccccccccc
00000000111111111111111111111111111111101111111111111110dd555555600660060000000000000000009009000000000000000000cccc7c77cccccccc
01110000777770070777077707770777077707770000000000000000066666d0000a000000000000030000000000000000000000000000000000000000000000
100010007c7c700770007000700070007c0c70c070007770000000000655556d00aaa000000000003b3000000000000000ffff0000ffff0000ffff0000ffff00
100010007777700770007000705575007ccc7ccc7000c7c0000555000655556d0aa1aa000000000030300000000000000f9999f00f9999f00f9999f00f0000f0
110110007777700065506005655565556ccc6ccc60007070005775000655556d00aaa00000e0e0000000000000000000f999999ff999999ff077000ff077000f
011100007777000006660666066606660666066600000000005775006666666d000a0000000a00000000000000000000f999999ff799990ff7aa700ff7aa700f
00000000777700700700000c000000000000000000000700005665006d6d666d0030000000e0e0000000000000000000f799990ff7aa700ff7aa700ff7aa700f
000000007c7c077700c007000000000000000000000000000000000066d6d6dd003000000003000000000000000000000f7700f00f7700f00f7700f00f7700f0
0000000077770070700000c000000000000000000000000000000000666666dd0003000000300000000000000000000000ffff0000ffff0000ffff0000ffff00
77700000777700000c00000000000000000070080077700000777000000000007777770799999909888889098999990999999909000070000000700001000101
76070770777700007000007c0eeeded0000670880755570007555700000670007707001099090010980900108809001099090060000670000006700000010000
07677067777700000000c00000dd5d00005fdf087558557075555570006677007010110790601109901011098010160990101109005fdf00005fdf0001000000
006707677c7c0000700c00008888282277dddd687588857075bbb57006655660770110779901109999061099890160999901109877dddd6077dddd6000010000
0070000000000000000070000000000006dddd77755855707555557006650660770110779901109999061099890160999901109826dddd7706dddd7700100000
070707700000000000c000c000000000005dd5000755570007555700007766007010010790100109906001099010060990100108205dd500005dd50001000000
7607076700000000000000000333d3d0000760000077700000777000000760007010707790109089906090999010909990109088220760000007602000000000
677000770000000000000000bbbb3b33000700000000000000000000000000000107777706088888010999990109999901099998200700000007222200000000
33000033990000990000000000000000000bb0000000000088887000000000000000000000000c000000c0000000000000000600000000000000000000000000
3bbb00039aaa0009000000000002200000b33b000000700008067000004440000000000000000c000000c00000c0000000000600000dd0000000000000000000
00b000000a00000000222200002ee20000b33b0b005fdf00005fdf00049994000044400000c0c1c0000c1c0000cc000c00606d6000d99d000000000000000000
00b0bbb00a00aaa002eeee2002eeee20bbb7370b07dddd0077dddd6004797940049994000c1c11c00cc111c00cc1c0cc06d6dd600d8888d000dddd0000000000
00b0b0b00aaaa0a02eeeeee202e7e720b0b33bbb00dddd7006dddd770499994004797940c111111cc111111cc1111c1c6dddddd60d7879d00d8998d000dddd00
0000bbb00000aaa02eee7e7202eeee20b0b33b00005dd500005dd5000444444004999940c11ff11cc11ff11cc11ff11c6ddffdd60d8889d0d888888d0d8998d0
3000b0039000a00902222220002222000b3bb3b0000700000007600000500500044444400c1ff1c00c1ff1c00c1ff1c006dffd6000dddd00d788799dd788879d
330000339900009900000000000000000bb00bb00000000000070000055055000550550000cccc0000cccc0000cccc0000666600000660000dddddd0dddddddd
0555555003113113035535530131b1b000000000000000000004400000ffff00055555500911911a0a55a55a01a1a1a00ff90f90077777700904909005555550
50dddd051311300353dd3d033b1b13300000000000000000000f90000f0000f05044440519119009594494099a1a1990ffff9f997000000740400404511ff115
5d0dd0d5d05301d35d0dd3d3b331333d000000000000000000044000f00f000f54044045405a014954044949a991aaad9fff9ff9700006070404904051f11f15
5dd00dd5dd0311dd53d03dd533b3b13b000000000000000000094000f0f0007f54400445440911445940944599a9a1aa0ffffff970600007000000005f11c1f5
5dd00dd5dd05011d5dd03dd3b303033d000000000000000000044000f000707f544004454405011454409449a90909ad9ff9ff9070600007000000005fccccf5
5d0dd0d5d01550115d0dd0d5d3135b33000800000060000000099000f000077f540440454015501154044045d9194a9a09909900706660070000000051cccc15
50dddd050111550150dddd050113550300898000066600000004f0000f0777f05044440501115501504444050119440900000000700000070000000051cccc15
0555555011111110055555501311311300080000005000000004400000ffff000555555011111110055555501911911900000000077777700000000005cccc50
055555500611611676d67d7076767670000000000000000000077000007777000000000002112112021021220020202000000a0000000bbb00000bbb00000000
5066660516116006dddd777767777777000000000000000000077000077770700011110011111001111111012202011000a0a0000ccc03330eee033300000000
56066065d05601d67d7d7dc7707777c7000000000000000000047000777607070101101010510101110110112110111d0a00a00a0c0c0f440e000f4400000000
56600665dd0611dddddc07d76c7c07070000000000e070000009d000776776d7011001101501110111101101112120120a0a0aa00c0c01f400ee01f400000000
56600665dd05011dd07ddc06607ccc0600000000000a0000000dd000d06076670110011005050111110011011101011d0aa0a0900ccc01f40eee01f400000000
56066065d0155011dddd70d66c0c70c6000700000070700000099000d0007667010110100005501111011011d1015111a0a090a000000f4400000f4400000000
5066660501115501ddddddd667c607c60079700000636000000df0000d7d7dd700111100000055011011110100015501909a0a00555ff555555ff55500000000
055555501111111067606760676067600668660006366600000dd00007dddd000000000000000110011111100100100199a90909111111111111111100000000
0555555009ff9ff90fffff5f0fffff9f0000000000300300000766dc000766dc00000000030003030000000000000000000000000e8888e003bbbb3005055050
50ffff05f9ff900959ff9dfff99ff9f90000000000b03b00706766dc706766dc0000000003003003000001000060000000000060e000000e3000000350000005
5f0ff0f5f9f90ff9fffff9f99ffff9990000000000033303766766dc766766dc000099800000300000001110006000000000006080088008b000000b00000000
5ff00ff5ff99fff9f9ff9ff5ff99fff9000000000300b30b07c076c007c076c008098999000003000000010005d000600060056080888808b0bbbb0b50000005
5ff00ff5df090ffdfdff9ff9f99f09ff40000400b3303330070076c0070076c088800500000000000000010005d60060006005d680888808b0bbbb0b50000005
5f0ff0f5d0155ff1fd0fd0f5ff9950f90400400033b03300000077c0000077c005000600000000000100010055d605d005605dd680088008b000000b00000000
50ffff050111550150dddd0509ff55f100440400b3303b0000000700000007000060006000000000010001005dd605d605d65dd6e000000e3000000350000005
055555501111111005555550191191900040000033b03300ee0000008800000006000060000000000100010000000000000000000e8888e003bbbb3005055050
011111110e11e11e0e55e55e0e12e21e33000033bb0000bb220000228800008800aaaaa000aaaaa000aaa0000aaaaa00aaaaaaaaaaaaaaaa00aaaaa00aaaaaa0
111110011211200e5edd2d0ee2e12e2e3bbb0003b333000b28880002822200080aaaaaaa0aaaaaaa00aaa0000aaaaaa0aaaaaaaaaaaaaaaa0aaaaaa0aaaaaaaa
d05101ddd05e01d25d0dd2de20eee22200b0bbb0003033300080888000202220aaa000aaaaa00aaa0aaaa0000aa00aaa000aaa000aa000000aa00aa0aaaaaaaa
dd0511ddd20211dd52d02dd5dd2e222e00b0b0b0003030300080808000202020aa000000aa0000aa0aaa0000aaa000aa00aaaa00aaaaaa00aaa00aa0aa0aa0aa
dd05011dd202011d5dd02dd2de25eeed00b0bbb0003033000080888000202200aa00aaaaaa0000aa0aaa0000aaa000aa00aaa000aaaaaa00aa000aaaaa0aa0aa
d0155011d21550115d0dd0d5d02550ee0000b0b0000030300000808000002020aaa000aaaaa00aaaaaaa0000aa000aaa0aaaa000aa00000aaaaaaaaaa00000aa
011155010211550150dddd050111550e3000b0b3b000333b2000808280002228aaaaaaa0aaaaaaa0aaaaaaaaaaaaaaa00aaa0000aaaaaaaaa0000aaaa00000aa
1111111011111110055555501121111033000033bb0000bb22000022880000880aaaaa000aaaaa00aaaaaaaaaaaaa0000aaa0000aaaaaaaaa0000aaaa00000aa
__gff__
0000000000000000000000000000808000000000000000000000000000000000000000000000000000000000000000000000000000000000000000000000000001010101808080800101010102010201010101018080808001010101800101000101010180800000808080000001010001010101000000000000000000000000
0000000000000000000000000000000000000000000000000000000000000000000000000000000000000000000000000000000000000000000000000000000000000000000000000000000000000000000000000000000000000000000000000000000000000000000000000000000000000000000000000000000000000000
__map__
00000000000000000000000000000000000000000000000000004343435d4141704143434343434343434300000000004241414141704143430044000043434300000000000000000000004170414343414143434341414142414343430041000000000000000000000000000000000000000000000000000000000000000000
00000000000031000000000000000000000000000000000000002d696900414141416970006900696975414400004700696900692d0070424100431600696970000000000000000000000069417041414141414141415d704140414141004200002e0000002e00002e2e2e000000000000000000000000000000000000000000
0000000000000000000000000000000000000000470000000000000000004141416b006b000000000000434343454600000045000000417069004100000000410818003100000000000000006940744042417770694276417041414169007000002e2e00002e002e0000002e0000000000000000000000000000000000000000
00000000000000000000000000000000000000324600000000000000004470697016334500446b000000434343434300000043434e00692d0000412e004400414343334d6b000000000000000000000041410041004200696e6b6b4200006b00002e002e002e002e0000002e0000000000000000000000000000000000000000
0000000000000000000000000000470000003543430032000000000000434300414343434343434300004170416969000000414144000000000069434343006941416b0042000000000000000000000043430041004d00446e00004200441632002e00002e2e002e0000002e0000000000000000000000000000000000000000
0000000000000000000000000000460000000069416b4e4e354242426b704100417069166941416900004141690000000000697043000000000000696941004443434300420000000000000000004c00414100704e4343434300006b00434343002e0000002e00002e2e2e000000000000000000000000000000000000000000
0000000000000000000000000008460000000031434300000000690043436900415d4e420069000000007074000000000000006941002445000044000069004341416900694d004d004d004d350000454140354124690069696b0000006969410000000000000000000000000000000000000000000000000000000000000000
0000000000000000000000004343430000000043434300400000000069690000704d0042000000000000414242000000000000004100424200434300000000414170446b6b6b6b6b6b6b6b6b0000004241413241434300000042000000000070002e2e2e00002e2e2e002e2e2e00000000000000000000000000000000000000
000000000000000000004e4e425d4100000035696941000032450000004700004343006b00000000000041003600006b000024174100006900694100004e007041434343434343434343434e0018004241704d4141410033194200470000004100002e00002e000000002e000000000000000000000000000000000000000000
000000000000000000000000000069000000000000696b6b434300003246440041690000336b430000007000364e0040000043437000000044000000002400414169004d69004d00694d00354e4343434343234343414e43434300460000007000002e00002e000000002e2e0000000000000000000000000000000000000000
0000000000000000470000000000000000000000000041704169000043434300704e4e4e4e4343003219350000000000000069692d000000430000000042007070236b4e6b6b4e6b6b4e6b6b4441417070414e4141420000414131460000197000002e00002e000000002e000000000000000000000000000000000000000000
000044070000004446001700440000000000003217006b6b00000000323516004133000000417000434343004700400031440000000024004100004436426b414143434d42424d42420043434343434141410070414100434343434300004343002e2e2e00002e2e2e002e2e2e00000000000000000000000000000000000000
0043434343434343434343434343000000000043430000004700000043434300704e4e4e4e6900006969690046440000434300000000430070004343434343704170690000000000000069697541417041750036696d006969417000003674410000000000000000000000000000000000000000000000000000000000000000
000042414343705d705d7041690000000000007041000000464400004141690041310000001700000000000043430000416900000000416b412e160069417041706900000000000000000000006d694141000036006d4e0000414100003600700000000000000000000000000000000000000000000000000000000000000000
00000040414141007000700000000000000000694100006b43430000700000004343000043430000000000006941000069000000430041704100430000694141410000160000000000000000446d174170004436176d000019704100453600410031000000000000000000000000000000000000000000000000000000000000
000000000070000069000000000000000000000000000070416900006900000070690000694100000000000000000078000000007000704100006900000000690000006d00006d00006d000043434343690043434300000043436900434300000040000000000000000000000000000000000000000000000000000000000000
